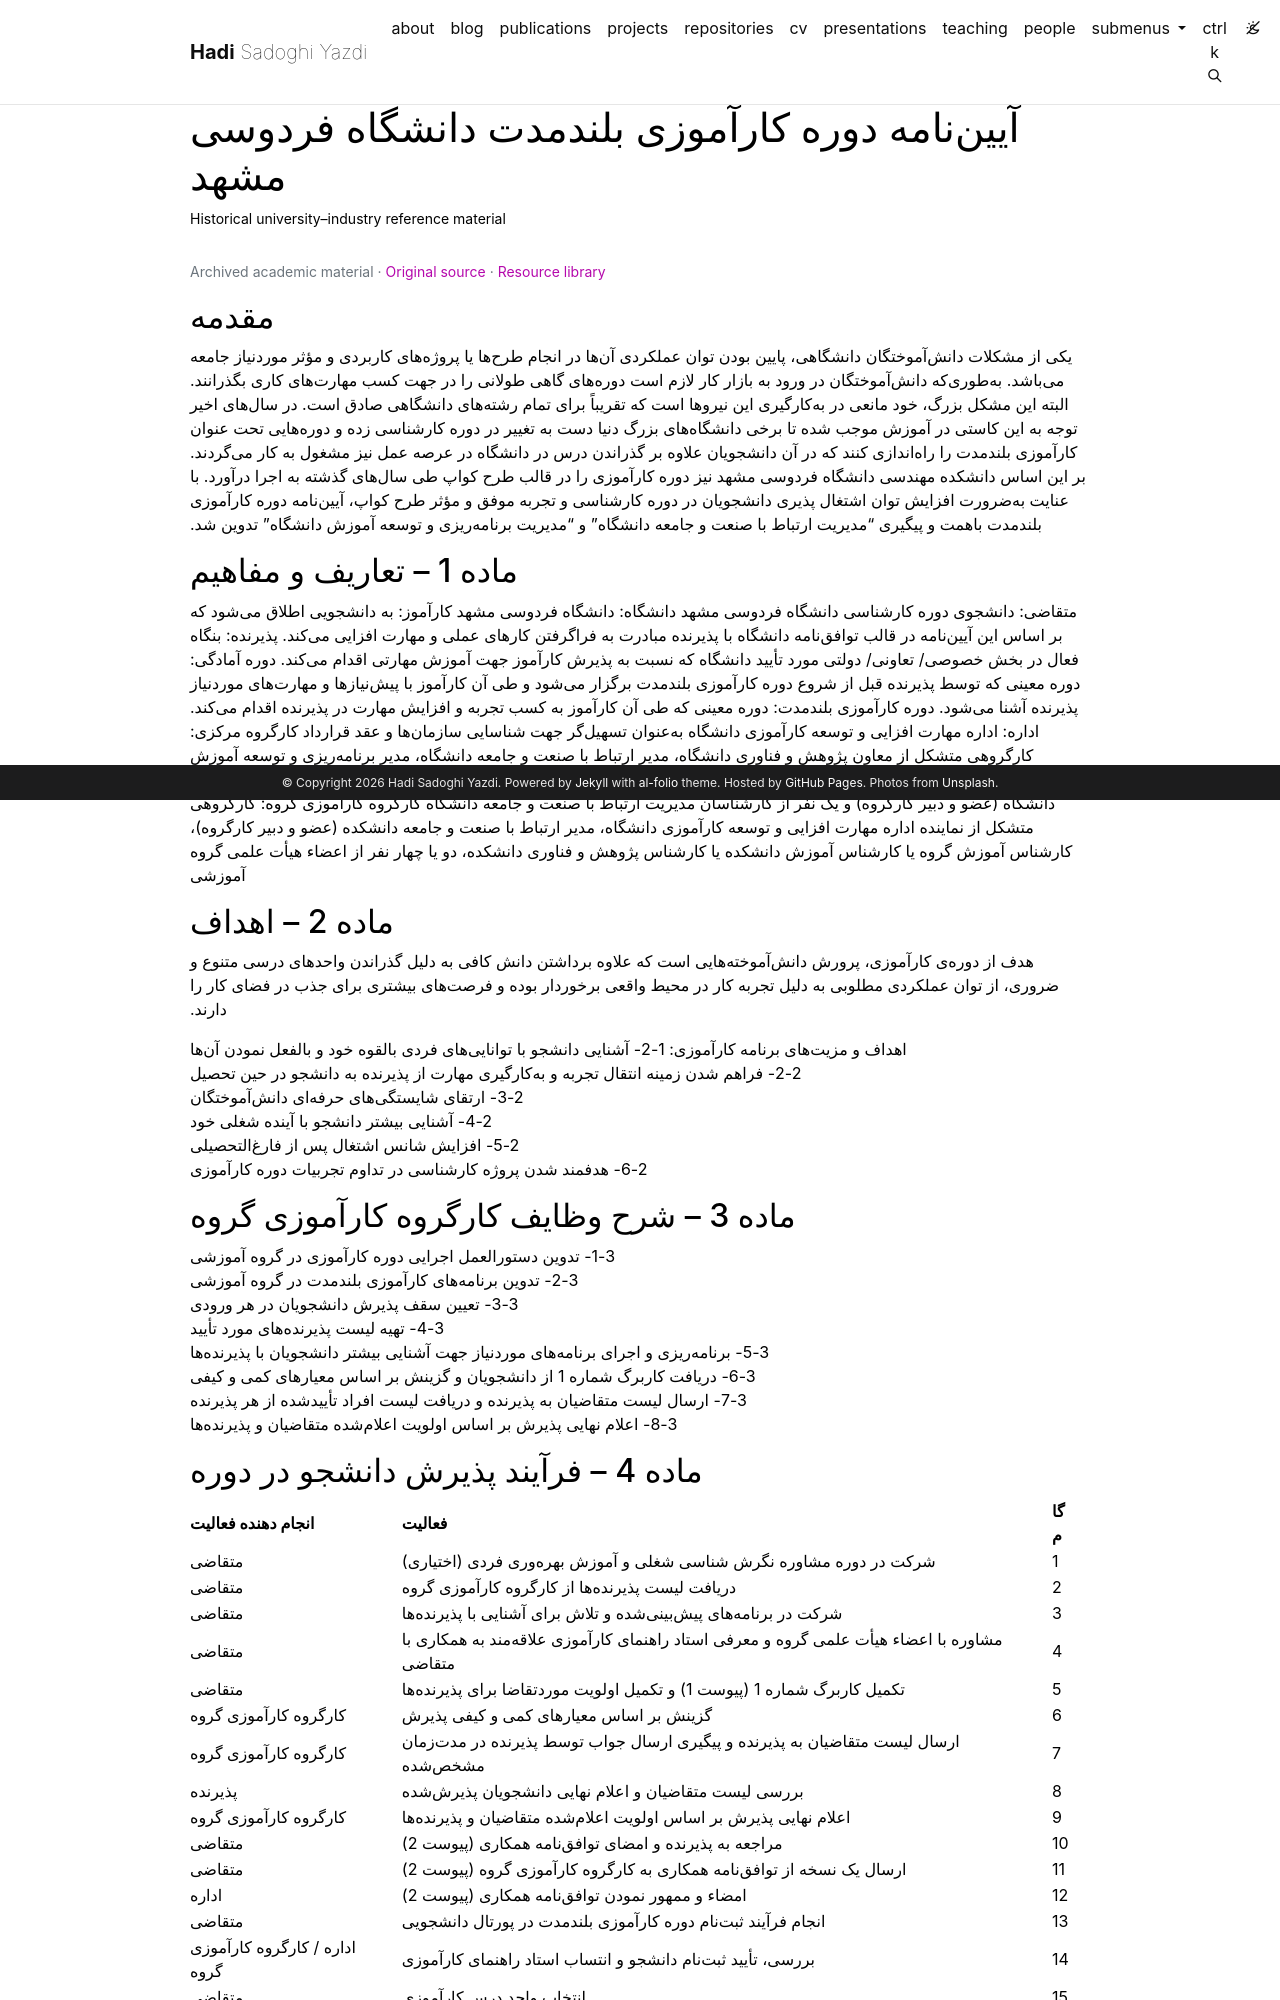

repository: h-sadoghi/h-sadoghi.github.io · page: resources/projects-smartindustrysaifum-karamoozi/index.html · generator: jekyll

---
layout: legacy_page
title: آییننامه دوره کارآموزی بلندمدت دانشگاه فردوسی مشهد
permalink: /resources/projects-smartindustrysaifum-karamoozi/
description: Historical university–industry reference material
nav: false
math: false
mermaid:
  enabled: false
  zoomable: false
legacy_source: https://hadisadoghiyazdi1971.github.io/projects/smartindustrysaifum/karamoozi/
legacy_group: University–industry reference archive
legacy_dir: rtl
lang: fa
---

{% raw %}

## مقدمه

یکی از مشکلات دانشآموختگان دانشگاهی، پایین بودن توان عملکردی آنها در انجام طرحها یا پروژههای کاربردی و مؤثر موردنیاز جامعه میباشد. بهطوریکه دانشآموختگان در ورود به بازار کار لازم است دورههای گاهی طولانی را در جهت کسب مهارتهای کاری بگذرانند. البته این مشکل بزرگ، خود مانعی در بهکارگیری این نیروها است که تقریباً برای تمام رشتههای دانشگاهی صادق است. در سالهای اخیر توجه به این کاستی در آموزش موجب شده تا برخی دانشگاههای بزرگ دنیا دست به تغییر در دوره کارشناسی زده و دورههایی تحت عنوان کارآموزی بلندمدت را راهاندازی کنند که در آن دانشجویان علاوه بر گذراندن درس در دانشگاه در عرصه عمل نیز مشغول به کار میگردند. بر این اساس دانشکده مهندسی دانشگاه فردوسی مشهد نیز دوره کارآموزی را در قالب طرح کواپ طی سالهای گذشته به اجرا درآورد. با عنایت بهضرورت افزایش توان اشتغال پذیری دانشجویان در دوره کارشناسی و تجربه موفق و مؤثر طرح کواپ، آییننامه دوره کارآموزی بلندمدت باهمت و پیگیری "مدیریت ارتباط با صنعت و جامعه دانشگاه" و "مدیریت برنامهریزی و توسعه آموزش دانشگاه" تدوین شد.

## ماده 1 – تعاریف و مفاهیم

متقاضی: دانشجوی دوره کارشناسی دانشگاه فردوسی مشهد
دانشگاه: دانشگاه فردوسی مشهد
کارآموز: به دانشجویی اطلاق میشود که بر اساس این آییننامه در قالب توافقنامه دانشگاه با پذیرنده مبادرت به فراگرفتن کارهای عملی و مهارت افزایی میکند.
پذیرنده: بنگاه فعال در بخش خصوصی/ تعاونی/ دولتی مورد تأیید دانشگاه که نسبت به پذیرش کارآموز جهت آموزش مهارتی اقدام میکند.
دوره آمادگی: دوره معینی که توسط پذیرنده قبل از شروع دوره کارآموزی بلندمدت برگزار میشود و طی آن کارآموز با پیشنیازها و مهارتهای موردنیاز پذیرنده آشنا میشود.
دوره کارآموزی بلندمدت: دوره معینی که طی آن کارآموز به کسب تجربه و افزایش مهارت در پذیرنده اقدام میکند.
اداره: اداره مهارت افزایی و توسعه کارآموزی دانشگاه بهعنوان تسهیلگر جهت شناسایی سازمانها و عقد قرارداد
کارگروه مرکزی: کارگروهی متشکل از معاون پژوهش و فناوری دانشگاه، مدیر ارتباط با صنعت و جامعه دانشگاه، مدیر برنامهریزی و توسعه آموزش دانشگاه، رئیس گروه برنامهریزی آموزشی و درسی دانشگاه، یک نفر از اعضاء هیأت علمی، رئیس اداره مهارت افزایی و توسعه کارآموزی دانشگاه (عضو و دبیر کارگروه) و یک نفر از کارشناسان مدیریت ارتباط با صنعت و جامعه دانشگاه
کارگروه کارآموزی گروه: کارگروهی متشکل از نماینده اداره مهارت افزایی و توسعه کارآموزی دانشگاه، مدیر ارتباط با صنعت و جامعه دانشکده (عضو و دبیر کارگروه)، کارشناس آموزش گروه یا کارشناس آموزش دانشکده یا کارشناس پژوهش و فناوری دانشکده، دو یا چهار نفر از اعضاء هیأت علمی گروه آموزشی

## ماده 2 – اهداف

هدف از دورهی کارآموزی، پرورش دانشآموختههایی است که علاوه برداشتن دانش کافی به دلیل گذراندن واحدهای درسی متنوع و ضروری، از توان عملکردی مطلوبی به دلیل تجربه کار در محیط واقعی برخوردار بوده و فرصتهای بیشتری برای جذب در فضای کار را دارند.

اهداف و مزیتهای برنامه کارآموزی:
1-2- آشنایی دانشجو با تواناییهای فردی بالقوه خود و بالفعل نمودن آنها  
2-2- فراهم شدن زمینه انتقال تجربه و بهکارگیری مهارت از پذیرنده به دانشجو در حین تحصیل  
3-2- ارتقای شایستگیهای حرفهای دانشآموختگان  
4-2- آشنایی بیشتر دانشجو با آینده شغلی خود  
5-2- افزایش شانس اشتغال پس از فارغالتحصیلی  
6-2- هدفمند شدن پروژه کارشناسی در تداوم تجربیات دوره کارآموزی

## ماده 3 – شرح وظایف کارگروه کارآموزی گروه

1-3- تدوين دستورالعمل اجرایی دوره کارآموزی در گروه آموزشی  
2-3- تدوين برنامههای کارآموزی بلندمدت در گروه آموزشی  
3-3- تعیین سقف پذیرش دانشجویان در هر ورودی  
4-3- تهیه لیست پذیرندههای مورد تأیید  
5-3- برنامهریزی و اجرای برنامههای موردنیاز جهت آشنایی بیشتر دانشجویان با پذیرندهها  
6-3- دریافت کاربرگ شماره 1 از دانشجویان و گزینش بر اساس معیارهای کمی و کیفی  
7-3- ارسال لیست متقاضیان به پذیرنده و دریافت لیست افراد تأییدشده از هر پذیرنده  
8-3- اعلام نهایی پذیرش بر اساس اولویت اعلامشده متقاضیان و پذیرندهها
